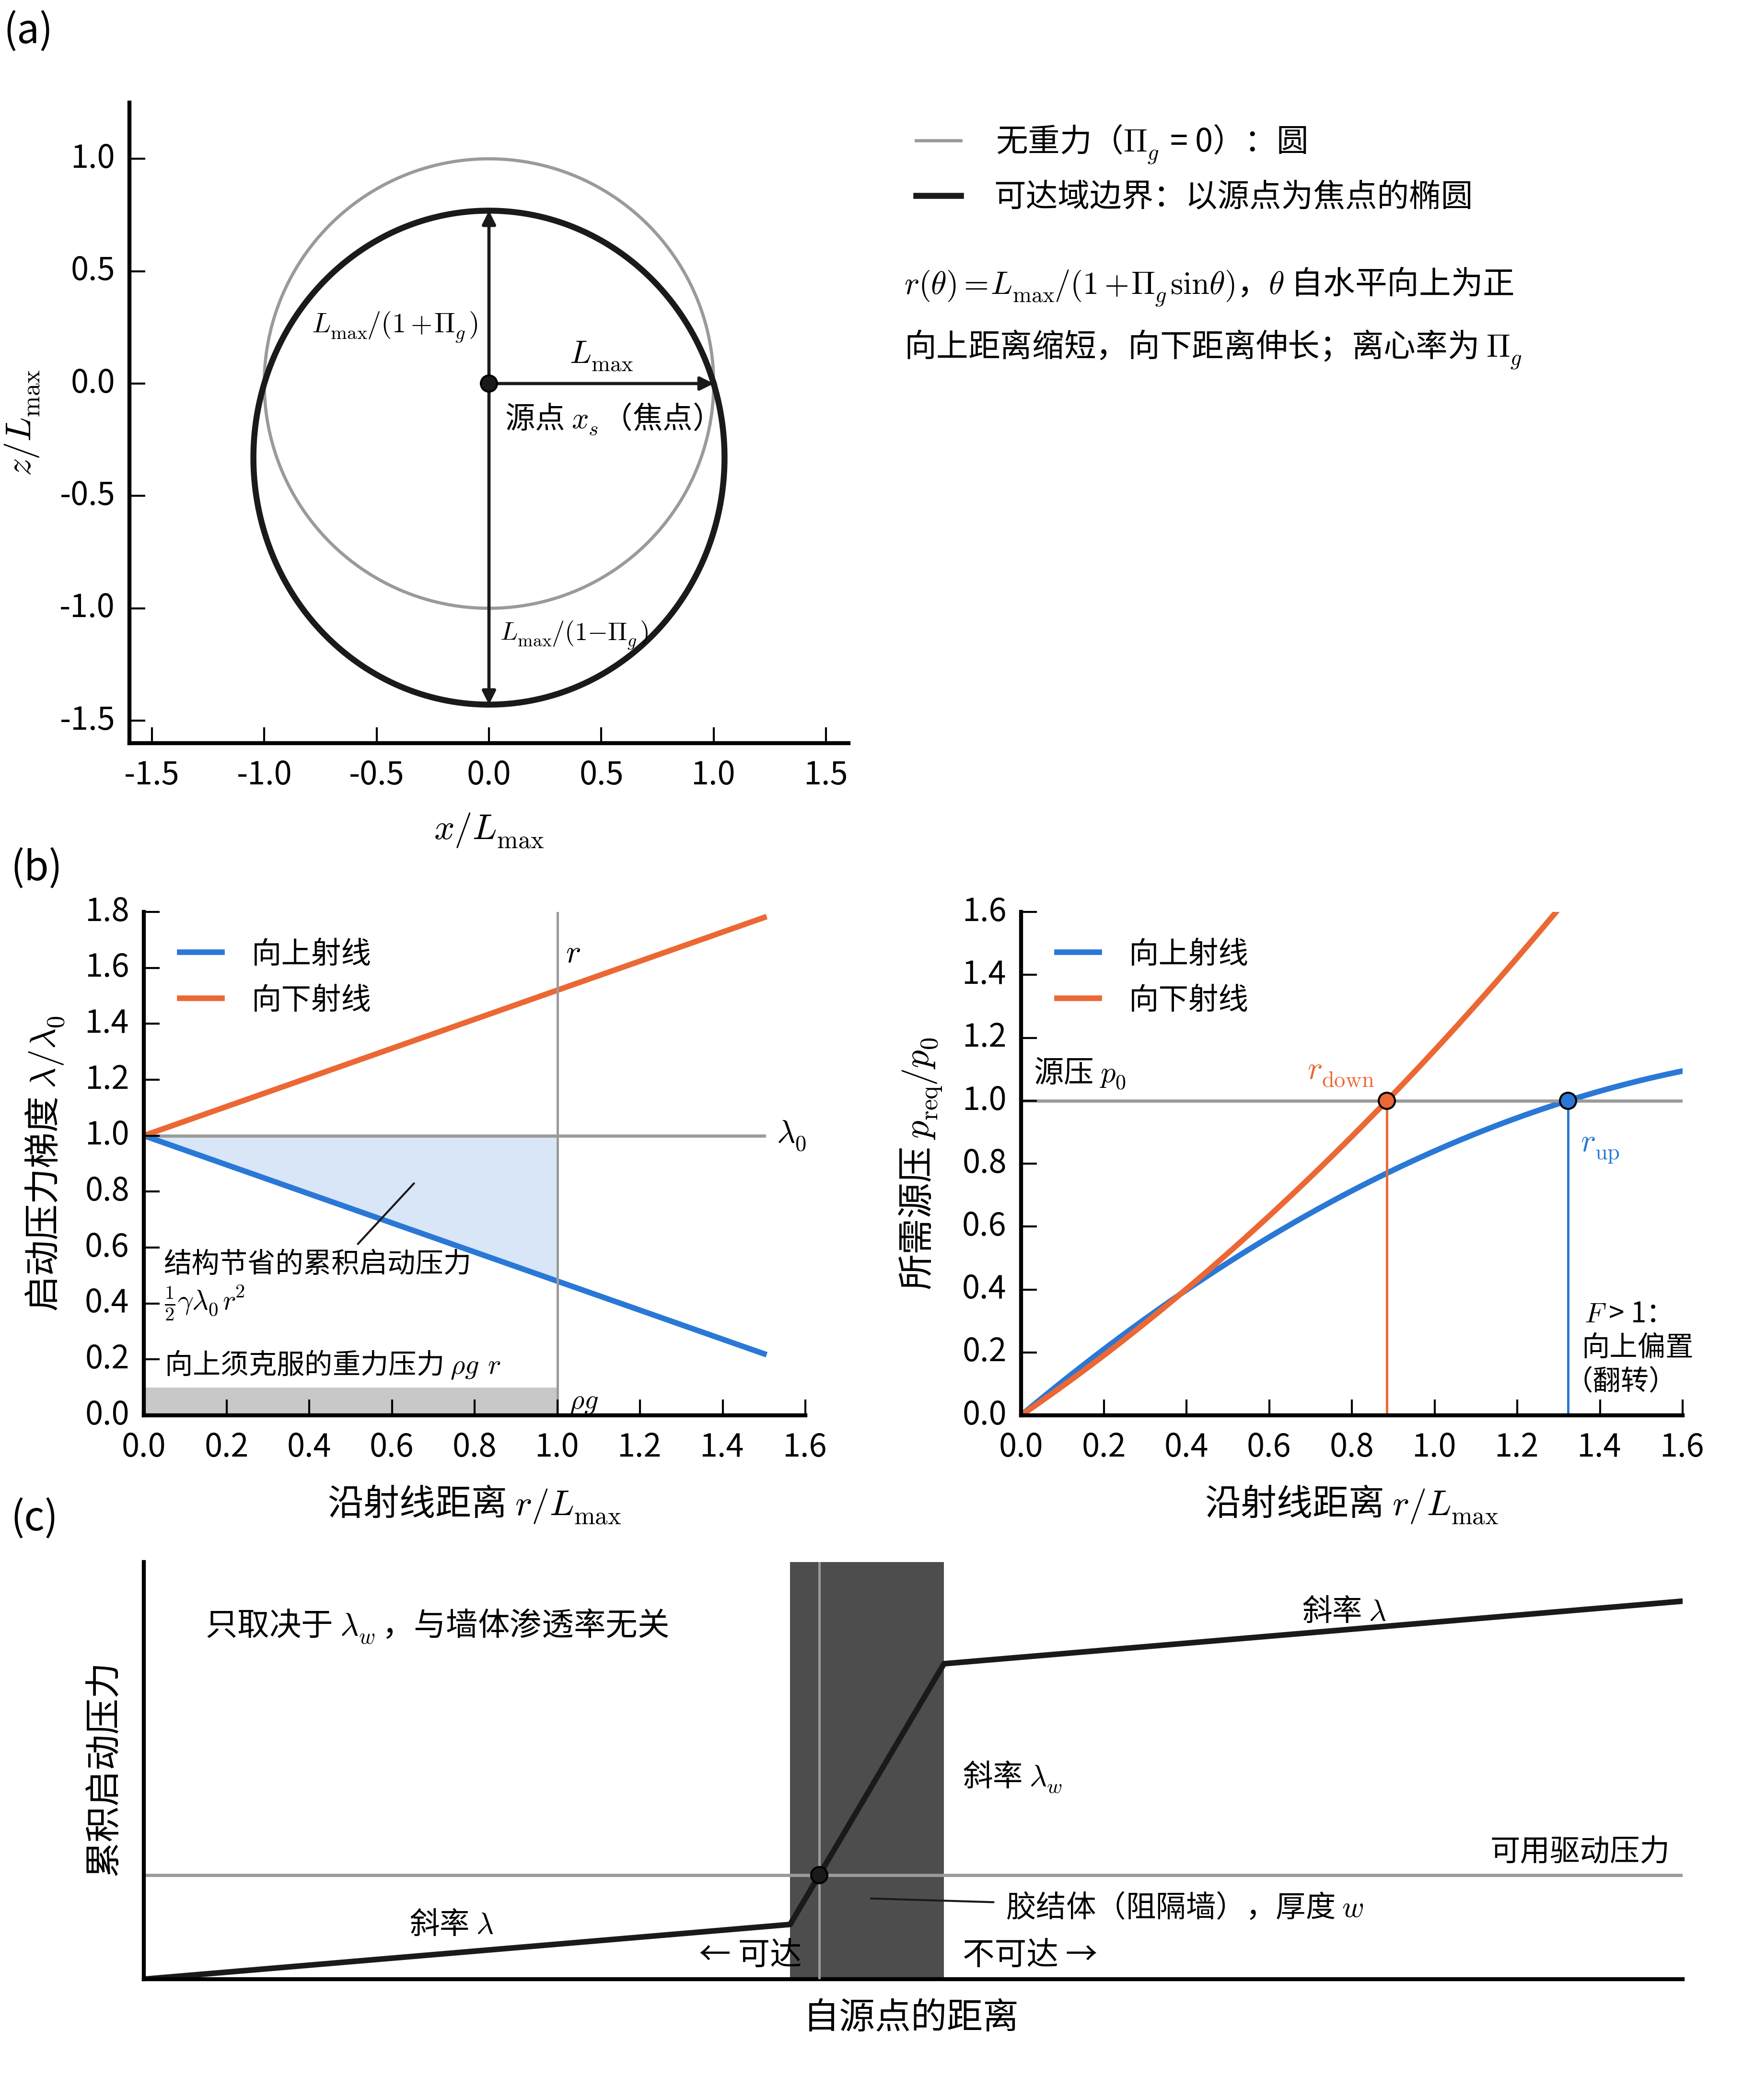

This figure's Python source:
# -*- coding: utf-8 -*-
"""
Fig. 4.3-2 corollaries of the reach criterion (analytic / schematic, three panels).

    powershell -File scripts\\run_local.ps1 figures\\ch4\\fig_4_3_2.py

(a) corollary 1: homogeneous rubble, r(theta) = L_max/(1 + Pi_g sin theta), eq. (4-17), Pi_g = 0.3 for display
    (0.03-0.13 at the base parameters); circle Pi_g = 0 for reference. Coordinates x/L_max, z/L_max.
(b) corollary 2: straight up / down rays in a vertically linear lambda field, lambda = lambda0 (1 -/+ gamma r),
    dimensionless: r/L_max, lambda/lambda0, p_req/p0 = r (1 +/- Pi_g) -/+ (gamma L_max/2) r^2;
    F = gamma p0 / (2 rho g) = gamma L_max / (2 Pi_g). Pi_g = 0.10, gamma L_max = 0.52 -> F = 2.6.
(c) corollary 3: one-dimensional, slope lambda outside the wall and lambda_w inside (schematic ratio 20, no values).
"""
from __future__ import print_function

import numpy as np

import ch4fig as F
from ch4fig import K, plt

PI_A = 0.3                               # (a)
PI_B, GL = 0.10, 0.52                    # (b): Pi_g, gamma * L_max
FF = GL / (2 * PI_B)
R_MARK = 1.0                             # (b) left: r at which the areas are shown
WALL, LW_RATIO, AVAIL = (0.42, 0.52), 20.0, 0.8   # (c) schematic


def axes_in(fig, l, b, w, h):
    W, H = fig.get_size_inches()
    return fig.add_axes([l / W, b / H, w / W, h / H])


def panel_a(ax):
    th = np.linspace(0, 2 * np.pi, 721)
    r = 1.0 / (1 + PI_A * np.sin(th))
    ax.plot(np.cos(th), np.sin(th), color=F.GREY, lw=0.8, label=u"无重力（$\\Pi_g$ = 0）：圆")
    ax.plot(r * np.cos(th), r * np.sin(th), color=K.INK, lw=1.5, label=u"可达域边界：以源点为焦点的椭圆")
    up, dn = 1 / (1 + PI_A), 1 / (1 - PI_A)
    kw = dict(arrowstyle="-|>", lw=0.8, color=K.INK, shrinkA=0, shrinkB=0, mutation_scale=7)
    for end in ((0, up), (0, -dn), (1, 0)):
        ax.annotate("", xy=end, xytext=(0, 0), arrowprops=kw)
    ax.text(-0.05, 0.25, u"$L_{\\mathrm{max}}/(1+\\Pi_g)$", fontsize=7, ha="right", va="center")
    ax.text(0.05, -1.12, u"$L_{\\mathrm{max}}/(1-\\Pi_g)$", fontsize=6.5, ha="left", va="center")
    ax.text(0.5, 0.05, u"$L_{\\mathrm{max}}$", fontsize=8, ha="center", va="bottom")
    ax.plot([0], [0], "o", color=K.INK, ms=4, zorder=5)
    ax.text(0.07, -0.08, u"源点 $x_s$（焦点）", fontsize=7.5, va="top")
    ax.set_aspect("equal")
    ax.set_xlim(-1.6, 1.6)
    ax.set_ylim(-1.6, 1.25)
    ax.set_xlabel(u"$x/L_{\\mathrm{max}}$")
    ax.set_ylabel(u"$z/L_{\\mathrm{max}}$")
    K.style(ax)


def panel_a_note(fig, ax):
    h, l = ax.get_legend_handles_labels()
    fig.legend(h, l, loc="upper left", bbox_to_anchor=(0.50, 0.955), frameon=False, fontsize=8)
    fig.text(0.515, 0.86, u"$r(\\theta)=L_{\\mathrm{max}}/(1+\\Pi_g\\sin\\theta)$，$\\theta$ 自水平向上为正", fontsize=8)
    fig.text(0.515, 0.83, u"向上距离缩短，向下距离伸长；离心率为 $\\Pi_g$", fontsize=8)


def panel_b_left(ax):
    r = np.linspace(0, 1.5, 301)
    ax.plot(r, np.ones_like(r), color=F.GREY, lw=0.8)
    ax.plot(r, 1 - GL * r, color=K.C1, lw=1.4, label=u"向上射线")
    ax.plot(r, 1 + GL * r, color=K.C2, lw=1.4, label=u"向下射线")
    s = r <= R_MARK
    ax.fill_between(r[s], 1 - GL * r[s], 1.0, color=K.C1, alpha=0.18, lw=0)
    ax.fill_between(r[s], 0.0, PI_B, color="#c8c8c8", lw=0)
    ax.axvline(R_MARK, color=F.GREY, lw=0.6)
    ax.text(R_MARK + 0.02, 1.62, u"$r$", fontsize=8)
    ax.text(1.53, 1.0, u"$\\lambda_0$", fontsize=8, va="center")
    ax.annotate(u"结构节省的累积启动压力\n$\\frac{1}{2}\\gamma\\lambda_0 r^2$", (0.66, 0.84), xytext=(0.05, 0.36),
                fontsize=7, arrowprops=dict(arrowstyle="-", lw=0.5, color=K.INK, shrinkA=1, shrinkB=1))
    ax.text(0.05, 0.15, u"向上须克服的重力压力 $\\rho g\\,r$", fontsize=7)
    ax.text(R_MARK + 0.03, 0.5 * PI_B, u"$\\rho g$", fontsize=7, va="center")
    ax.set_xlim(0, 1.6)
    ax.set_ylim(0, 1.8)
    ax.set_xlabel(u"沿射线距离 $r/L_{\\mathrm{max}}$")
    ax.set_ylabel(u"启动压力梯度 $\\lambda/\\lambda_0$")
    ax.legend(loc="upper left", frameon=False, fontsize=7.5)
    K.style(ax)


def preq(r, up):
    return r * (1 + PI_B) - 0.5 * GL * r ** 2 if up else r * (1 - PI_B) + 0.5 * GL * r ** 2


def panel_b_right(ax):
    r = np.linspace(0, 1.6, 321)
    ax.plot(r, preq(r, True), color=K.C1, lw=1.4, label=u"向上射线")
    ax.plot(r, preq(r, False), color=K.C2, lw=1.4, label=u"向下射线")
    ax.axhline(1.0, color=F.GREY, lw=0.8)
    ax.text(0.03, 1.03, u"源压 $p_0$", fontsize=7.5, va="bottom")
    r_up = ((1 + PI_B) - np.sqrt((1 + PI_B) ** 2 - 2 * GL)) / GL
    r_dn = (-(1 - PI_B) + np.sqrt((1 - PI_B) ** 2 + 2 * GL)) / GL
    for rr, col, name, dx, dy, ha in ((r_up, K.C1, u"$r_{\\mathrm{up}}$", 0.03, 0.9, "left"),
                                      (r_dn, K.C2, u"$r_{\\mathrm{down}}$", -0.03, 1.04, "right")):
        ax.plot([rr, rr], [0, 1], color=col, lw=0.6)
        ax.plot([rr], [1], "o", color=col, ms=4, zorder=5)
        ax.text(rr + dx, dy, name, color=col, fontsize=8, ha=ha, va="bottom" if dy > 1 else "top")
    ax.text(r_up + 0.04, 0.06, u"$F$ > 1：\n向上偏置\n（翻转）", fontsize=7, ha="left", va="bottom")
    ax.set_xlim(0, 1.6)
    ax.set_ylim(0, 1.6)
    ax.set_xlabel(u"沿射线距离 $r/L_{\\mathrm{max}}$")
    ax.set_ylabel(u"所需源压 $p_{\\mathrm{req}}/p_0$")
    ax.legend(loc="upper left", frameon=False, fontsize=7.5)
    K.style(ax)
    return r_up, r_dn


def panel_c(ax):
    x0, x1 = WALL
    x = np.linspace(0, 1, 1001)
    T = np.where(x < x0, x, np.where(x < x1, x0 + LW_RATIO * (x - x0), x0 + LW_RATIO * (x1 - x0) + (x - x1)))
    ax.axvspan(x0, x1, color=F.SOLID, lw=0)
    ax.plot(x, T, color=K.INK, lw=1.4)
    ax.axhline(AVAIL, color=F.GREY, lw=0.8)
    ax.text(0.99, AVAIL + 0.06, u"可用驱动压力", fontsize=7.5, ha="right", va="bottom")
    xc = x0 + (AVAIL - x0) / LW_RATIO
    ax.plot([xc], [AVAIL], "o", color=K.INK, ms=4, zorder=5)
    ax.text(0.20, 0.30, u"斜率 $\\lambda$", fontsize=7.5, ha="center", va="bottom")
    ax.text(x1 + 0.012, 1.55, u"斜率 $\\lambda_w$", fontsize=7.5, va="center")
    ax.text(0.78, 2.75, u"斜率 $\\lambda$", fontsize=7.5, ha="center")
    ax.annotate(u"胶结体（阻隔墙），厚度 $w$", (0.5 * (x0 + x1), 0.62), xytext=(0.56, 0.48), fontsize=7.5,
                arrowprops=dict(arrowstyle="-", lw=0.5, color=K.INK, shrinkA=1, shrinkB=1))
    ax.plot([xc, xc], [0, 3.2], color=F.GREY, lw=0.6, zorder=3)
    ax.text(xc - 0.012, 0.06, u"← 可达", fontsize=8, ha="right", va="bottom")
    ax.text(x1 + 0.012, 0.06, u"不可达 →", fontsize=8, ha="left", va="bottom")
    ax.text(0.04, 2.85, u"只取决于 $\\lambda_w$，与墙体渗透率无关", fontsize=8, va="top")
    ax.set_xlim(0, 1)
    ax.set_ylim(0, 3.2)
    ax.set_xticks([])
    ax.set_yticks([])
    ax.set_xlabel(u"自源点的距离")
    ax.set_ylabel(u"累积启动压力")
    K.style(ax)


def main():
    fig = plt.figure(figsize=(F.WIDTH, 7.3))
    ax = axes_in(fig, 0.45, 4.62, 2.5, 2.42)
    panel_a(ax)
    F.tag(ax, "a")
    panel_a_note(fig, ax)
    ax = axes_in(fig, 0.5, 2.38, 2.3, 1.75)
    panel_b_left(ax)
    F.tag(ax, "b")
    r_up, r_dn = panel_b_right(axes_in(fig, 3.55, 2.38, 2.3, 1.75))
    ax = axes_in(fig, 0.5, 0.42, 5.35, 1.45)
    panel_c(ax)
    F.tag(ax, "c")
    F.save(fig, "fig_4_3_2")
    print("(a) up %.4f down %.4f; (b) F %.2f r_up %.4f r_down %.4f ratio %.3f" %
          (1 / (1 + PI_A), 1 / (1 - PI_A), FF, r_up, r_dn, r_up / r_dn))


if __name__ == "__main__":
    main()
